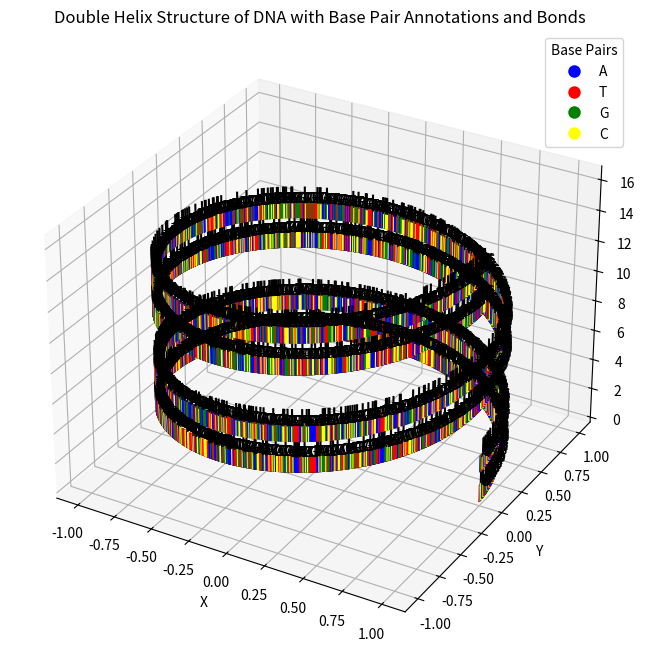

Python code for this plot:
import numpy as np
import matplotlib.pyplot as plt
from mpl_toolkits.mplot3d import Axes3D
from matplotlib.lines import Line2D  # Import Line2D explicitly

# Function to generate DNA helix coordinates
def generate_dna_helix(n_turns=2, n_points_per_turn=1000, radius=1, helix_pitch=2 * np.pi):
    t = np.linspace(0, n_turns * 2 * np.pi, n_points_per_turn * n_turns)
    x = radius * np.cos(t)
    y = radius * np.sin(t)
    z = helix_pitch * t / (2 * np.pi)
    return x, y, z

# Generate DNA helix coordinates
x, y, z = generate_dna_helix()

# Generate a random DNA sequence for one strand
dna_sequence = ''.join(np.random.choice(['A', 'T', 'G', 'C'], size=len(x)))

# Generate the complementary strand
complementary_base_pairs = {'A': 'T', 'T': 'A', 'G': 'C', 'C': 'G'}
complementary_sequence = ''.join([complementary_base_pairs[base] for base in dna_sequence])

# Define colors for base pairs
base_colors = {'A': 'blue', 'T': 'red', 'G': 'green', 'C': 'yellow'}

# Plot the DNA helix for both strands with colors and annotations
fig = plt.figure(figsize=(8, 12))  # Adjust the figure size here
ax = fig.add_subplot(111, projection='3d')

# Plot the phosphodiester bonds
for i in range(len(x) - 1):
    ax.plot([x[i], x[i + 1]], [y[i], y[i + 1]], [z[i], z[i + 1]], color='black')

# Plot the first strand
for i in range(len(x)):
    ax.plot([x[i], x[i]], [y[i], y[i]], [z[i], z[i] + 1], color=base_colors[dna_sequence[i]])
    ax.text(x[i], y[i], z[i] + 1, dna_sequence[i], color='black')

    # Represent double bond for AT pairs
    if dna_sequence[i] == 'A' and complementary_sequence[i] == 'T':
        ax.plot([x[i], x[i]], [y[i], y[i]], [z[i] + 1, z[i] + 2], color='black')

# Plot the second strand
for i in range(len(x)):
    ax.plot([x[i], x[i]], [y[i], y[i]], [z[i] + 2, z[i] + 3], color=base_colors[complementary_sequence[i]])
    ax.text(x[i], y[i], z[i] + 3, complementary_sequence[i], color='black')

    # Represent triple bond for GC pairs
    if dna_sequence[i] == 'G' and complementary_sequence[i] == 'C':
        ax.plot([x[i], x[i]], [y[i], y[i]], [z[i] + 3, z[i] + 4], color='black')

# Create a custom legend
legend_elements = [Line2D([0], [0], marker='o', color='w', label='A',
                          markerfacecolor='blue', markersize=10),
                   Line2D([0], [0], marker='o', color='w', label='T',
                          markerfacecolor='red', markersize=10),
                   Line2D([0], [0], marker='o', color='w', label='G',
                          markerfacecolor='green', markersize=10),
                   Line2D([0], [0], marker='o', color='w', label='C',
                          markerfacecolor='yellow', markersize=10)]

# Add legend to the plot
ax.legend(handles=legend_elements, loc='upper right', title='Base Pairs')

ax.set_xlabel('X')
ax.set_ylabel('Y')
ax.set_zlabel('Z')
ax.set_title('Double Helix Structure of DNA with Base Pair Annotations and Bonds')
plt.show()
